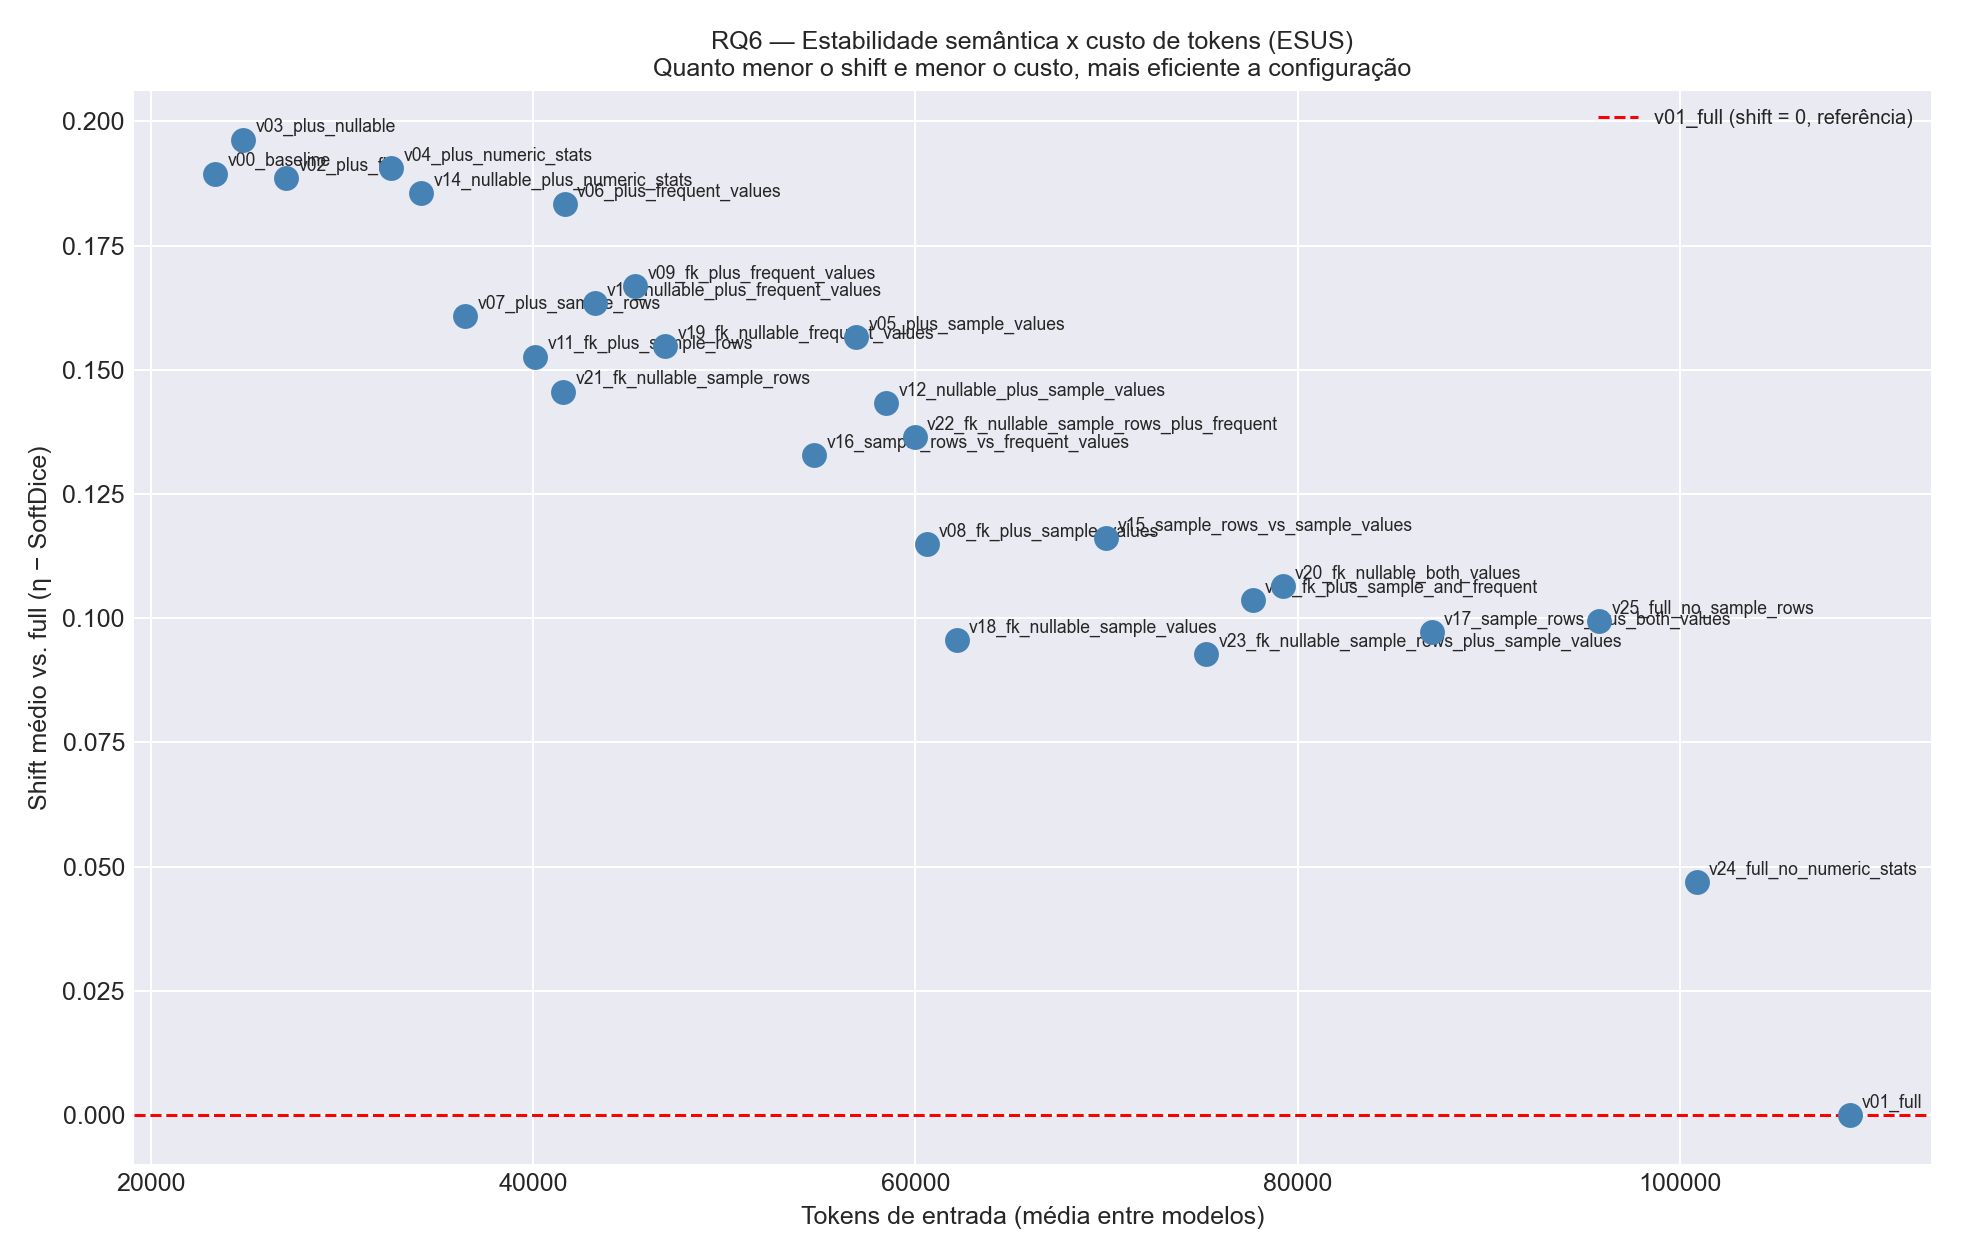

Values plotted in this chart, from the file beside it:
Configuracao, Shift_mean, Shift_std, TokensIn_mean, N_Modelos
v00_baseline, 0.1895, 0.02987, 23393, 4
v03_plus_nullable, 0.1963, 0.03376, 24836, 4
v02_plus_fk, 0.1886, 0.04868, 27072, 4
v04_plus_numeric_stats, 0.1906, 0.01917, 32590, 4
v14_nullable_plus_numeric_stats, 0.1856, 0.02932, 34165, 4
v07_plus_sample_rows, 0.1608, 0.02695, 36442, 4
v11_fk_plus_sample_rows, 0.1527, 0.02008, 40121, 4
v21_fk_nullable_sample_rows, 0.1456, 0.03745, 41564, 4
v06_plus_frequent_values, 0.1833, 0.0472, 41652, 4
v13_nullable_plus_frequent_values, 0.1634, 0.02758, 43227, 4
v09_fk_plus_frequent_values, 0.1668, 0.05217, 45332, 4
v19_fk_nullable_frequent_values, 0.1547, 0.04402, 46907, 4
v16_sample_rows_vs_frequent_values, 0.1328, 0.06206, 54706, 4
v05_plus_sample_values, 0.1566, 0.03392, 56907, 4
v12_nullable_plus_sample_values, 0.1433, 0.01764, 58482, 4
v22_fk_nullable_sample_rows_plus_frequen…, 0.1364, 0.03409, 59961, 4
v08_fk_plus_sample_values, 0.1149, 0.04121, 60587, 4
v18_fk_nullable_sample_values, 0.09561, 0.0282, 62162, 4
v15_sample_rows_vs_sample_values, 0.1161, 0.05028, 69961, 4
v23_fk_nullable_sample_rows_plus_sample_…, 0.0928, 0.0134, 75216, 4
v10_fk_plus_sample_and_frequent, 0.1037, 0.02815, 77639, 4
v20_fk_nullable_both_values, 0.1065, 0.05251, 79214, 4
v17_sample_rows_plus_both_values, 0.09721, 0.02998, 87014, 4
v25_full_no_sample_rows, 0.09946, 0.03347, 95753, 4
v24_full_no_numeric_stats, 0.04697, 0.01781, 100871, 4
v01_full, 0.0, 0.0, 108864, 4
